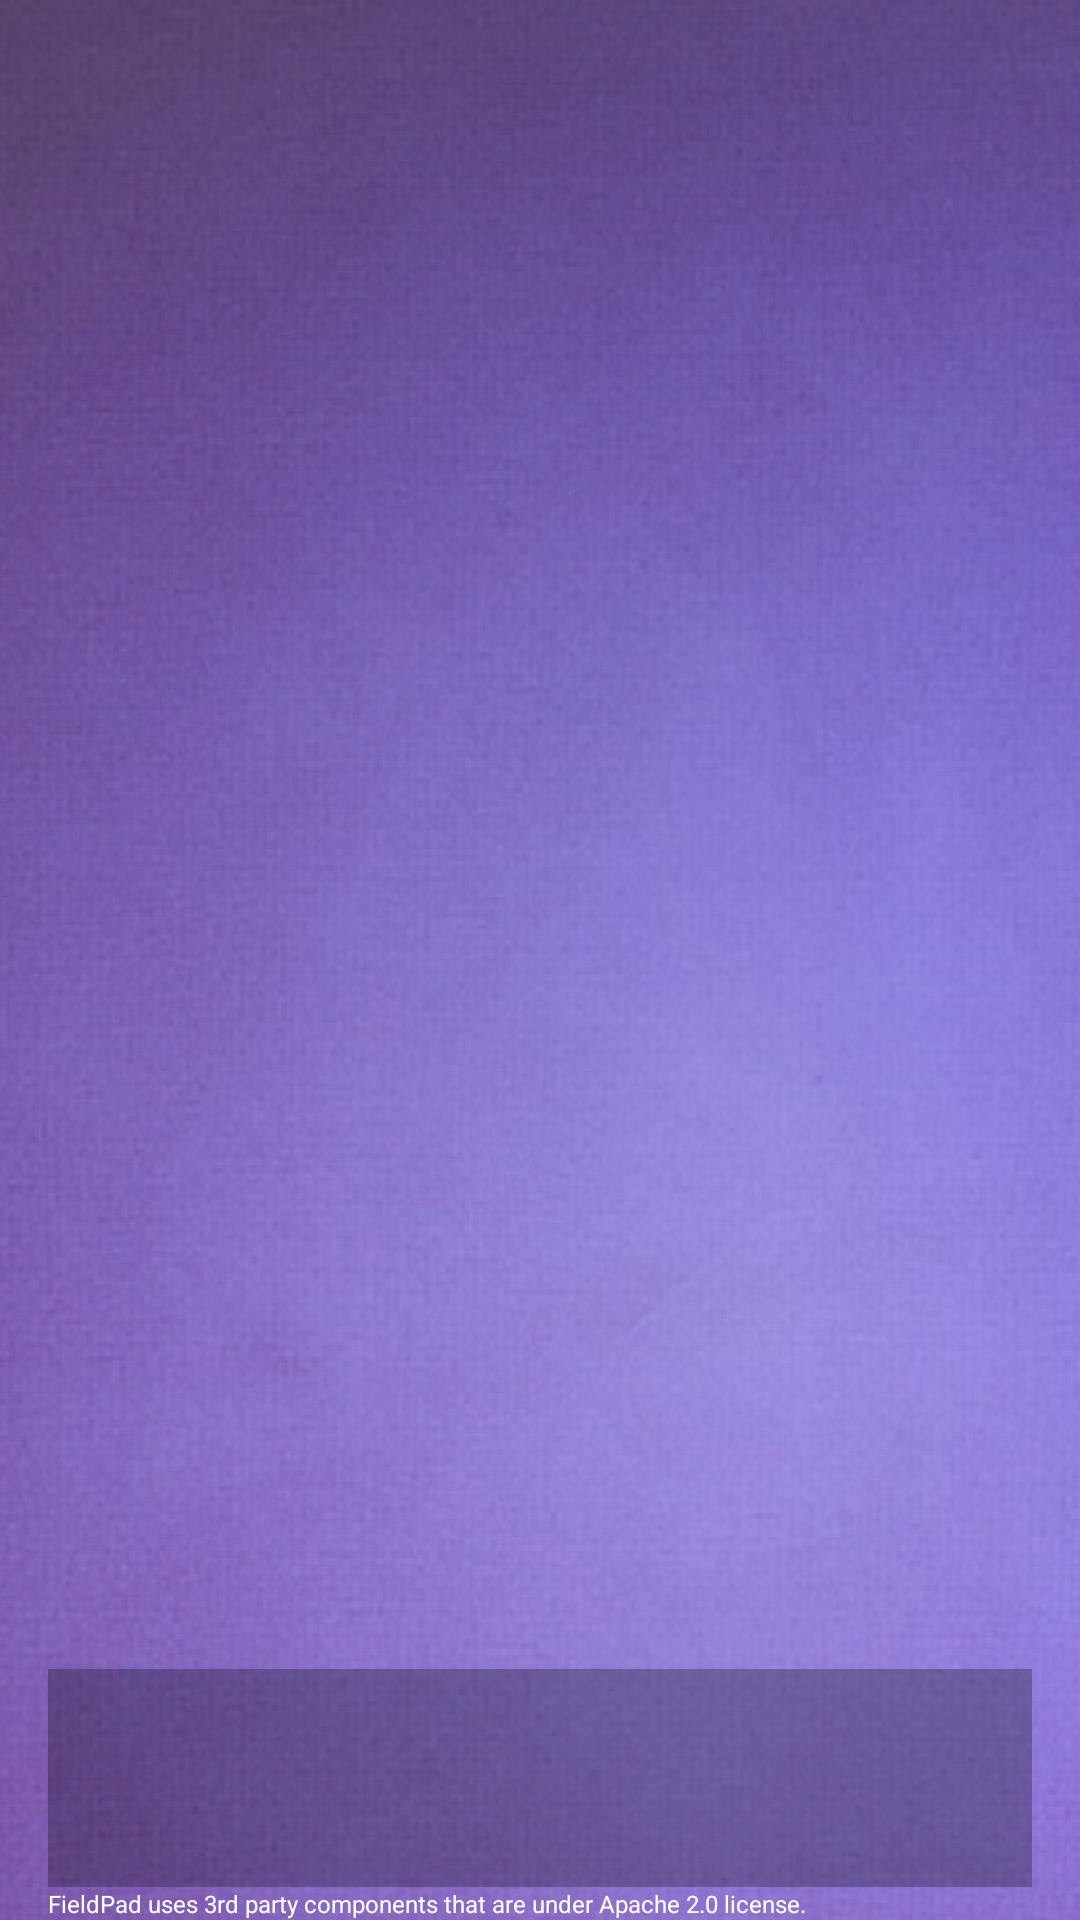

Android layout source for this screen:
<!-- AndroidManifest.xml: application theme MyAppTheme -->
<!-- res/layout/fragment_login_console.xml -->
<?xml version="1.0" encoding="utf-8"?>
<RelativeLayout xmlns:android="http://schemas.android.com/apk/res/android"
    android:layout_width="match_parent"
    android:layout_height="match_parent" >

    <ImageView
        android:id="@+id/bgImg"
        android:layout_width="match_parent"
        android:layout_height="match_parent"
        android:layout_centerInParent="true"
        android:scaleType="centerCrop"
        android:src="@drawable/bgpic" />

    <ImageView
        android:id="@+id/logo"
        android:scaleType="centerInside"
        android:layout_width="wrap_content"
        android:layout_height="wrap_content"
        android:layout_alignParentRight="true"
        android:layout_alignParentTop="true"
        android:layout_marginTop="16dp"

        />

    <TextView
        android:id="@+id/logger"
        android:layout_width="match_parent"
        android:layout_height="wrap_content"
        android:layout_marginLeft="16dp"
        android:layout_marginRight="16dp"
        android:gravity="bottom"
        android:background="#44000000"
        android:maxLines="2"
        android:textColor="@color/white"
        android:scrollbars="vertical"
        android:textSize="14sp"
        android:layout_above="@+id/licenseTxt"


         />

    <TextView
        android:id="@+id/appTxt"
        android:layout_width="wrap_content"
        android:layout_height="wrap_content"
        android:layout_above="@+id/versionTxt"
        android:layout_alignParentLeft="true"
        android:layout_alignRight="@+id/logger"
        android:background="#44000000"
        android:layout_marginLeft="16dp"
        android:textColor="@color/white"
        android:textSize="22sp"
        android:textStyle="bold" />

    <TextView
        android:id="@+id/versionTxt"
        android:layout_width="wrap_content"
        android:layout_height="wrap_content"
        android:layout_above="@+id/logger"
        android:layout_alignParentLeft="true"
        android:layout_alignRight="@+id/logger"
        android:layout_marginLeft="16dp"
        android:background="#44000000"
        android:textColor="@color/white"
        android:textSize="18sp"
        android:textStyle="bold" />

    <ImageView
        android:id="@+id/teraimlogo"
        android:layout_width="55dp"
        android:layout_height="55dp"
        android:layout_margin="16dp"
        android:src="@drawable/teraim_small_w"
        android:layout_alignParentRight="true"
        android:layout_above="@+id/appTxt" />


    <TextView
        android:id="@+id/licenseTxt"
        android:layout_width="match_parent"
        android:layout_height="wrap_content"
        android:textColor="@color/white"
        android:text="FieldPad uses 3rd party components that are under Apache 2.0 license."
        android:layout_marginLeft="16dp"
        android:textSize="8sp"
        android:layout_alignParentBottom="true"
        android:layout_alignParentRight="true"
        />



</RelativeLayout>
<!-- resources referenced by this layout -->
<resources>
  <color name="white">#FFFFFF</color>
  <!-- drawable bgpic: jpg bitmap (drawable, 134012 bytes) -->
  <style name="MyAppTheme" parent="@style/AppTheme" />
  <style name="AppTheme" parent="Theme.AppCompat.Light.NoActionBar">
          <item name="colorPrimary">@color/primary</item>
          <item name="colorPrimaryDark">@color/primary_dark</item>
          <item name="colorAccent">@color/accent</item>
      </style>
  <color name="primary">#795548</color>
  <color name="primary_dark">#5D4037</color>
  <color name="accent">#FF5722</color>
</resources>
